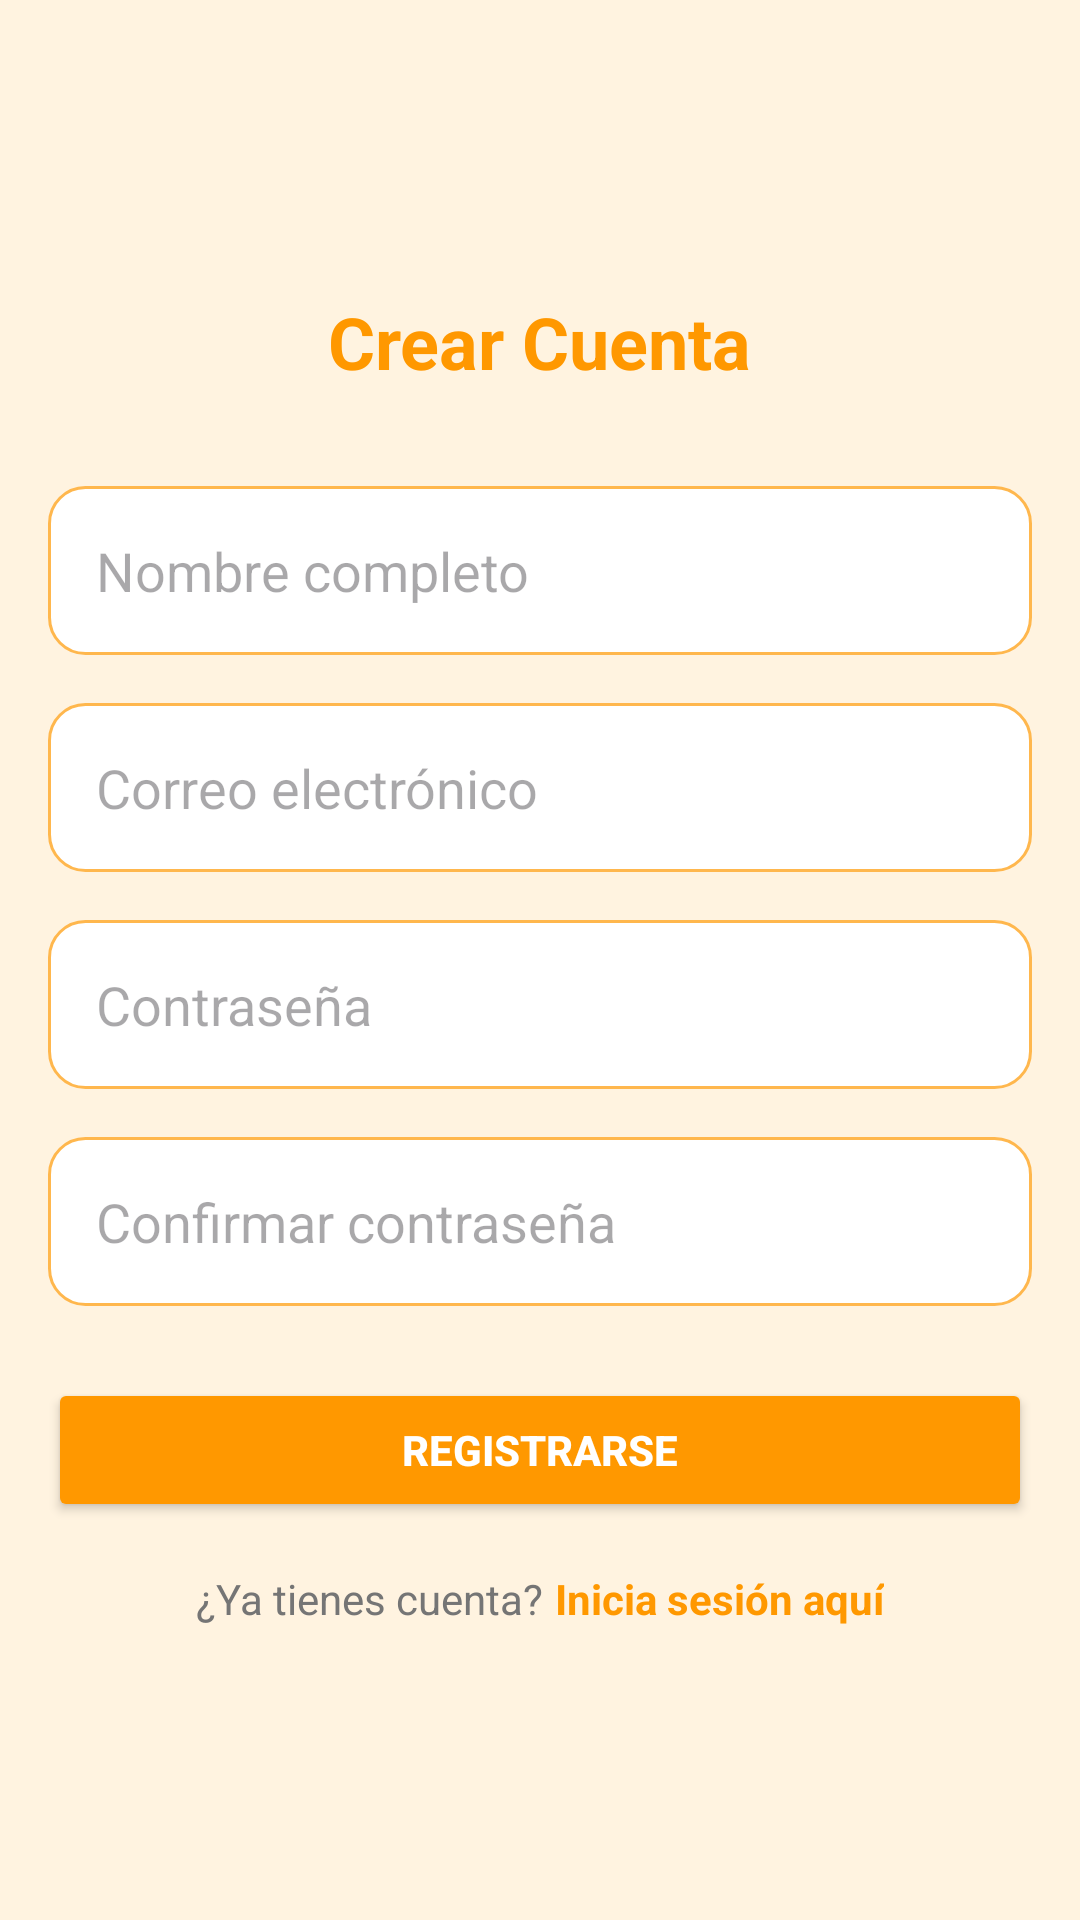

Write the Android layout XML for this screen, with the resource values it uses.
<!-- AndroidManifest.xml: application theme Theme.RecipEasy -->
<!-- res/layout/activity_register.xml -->
<?xml version="1.0" encoding="utf-8"?>
<LinearLayout xmlns:android="http://schemas.android.com/apk/res/android"
    android:layout_width="match_parent"
    android:layout_height="match_parent"
    android:orientation="vertical"
    android:padding="16dp"
    android:gravity="center"
    android:background="@color/background_light">

    <TextView
        android:layout_width="wrap_content"
        android:layout_height="wrap_content"
        android:text="@string/create_account"
        android:textSize="24sp"
        android:textStyle="bold"
        android:textColor="@color/primary_orange"
        android:layout_marginBottom="32dp" />

    <EditText
        android:id="@+id/etName"
        android:layout_width="match_parent"
        android:layout_height="wrap_content"
        android:hint="@string/name_hint"
        android:inputType="textPersonName"
        android:background="@drawable/card_background"
        android:padding="16dp"
        android:layout_marginBottom="16dp" />

    <EditText
        android:id="@+id/etEmail"
        android:layout_width="match_parent"
        android:layout_height="wrap_content"
        android:hint="@string/email_hint"
        android:inputType="textEmailAddress"
        android:background="@drawable/card_background"
        android:padding="16dp"
        android:layout_marginBottom="16dp" />

    <EditText
        android:id="@+id/etPassword"
        android:layout_width="match_parent"
        android:layout_height="wrap_content"
        android:hint="@string/password_hint"
        android:inputType="textPassword"
        android:background="@drawable/card_background"
        android:padding="16dp"
        android:layout_marginBottom="16dp" />

    <EditText
        android:id="@+id/etConfirmPassword"
        android:layout_width="match_parent"
        android:layout_height="wrap_content"
        android:hint="@string/confirm_password_hint"
        android:inputType="textPassword"
        android:background="@drawable/card_background"
        android:padding="16dp"
        android:layout_marginBottom="24dp" />

    <Button
        android:id="@+id/btnRegister"
        android:layout_width="match_parent"
        android:layout_height="wrap_content"
        android:text="@string/register_button"
        android:backgroundTint="@color/primary_orange"
        android:textColor="@color/white"
        android:textStyle="bold"
        android:layout_marginBottom="16dp" />

    <LinearLayout
        android:layout_width="match_parent"
        android:layout_height="wrap_content"
        android:orientation="horizontal"
        android:gravity="center">

        <TextView
            android:layout_width="wrap_content"
            android:layout_height="wrap_content"
            android:text="@string/login_prompt"
            android:textColor="@color/text_light" />

        <TextView
            android:id="@+id/btnGoToLogin"
            android:layout_width="wrap_content"
            android:layout_height="wrap_content"
            android:text="@string/login_link"
            android:textColor="@color/primary_orange"
            android:textStyle="bold"
            android:paddingStart="4dp" />

    </LinearLayout>

</LinearLayout>
<!-- resources referenced by this layout -->
<resources>
  <color name="background_light">#FFF3E0</color>
  <color name="primary_orange">#FF9800</color>
  <color name="text_light">#757575</color>
  <color name="white">#FFFFFFFF</color>
  <!-- drawable card_background (drawable) -->
  <?xml version="1.0" encoding="utf-8"?>
  <shape xmlns:android="http://schemas.android.com/apk/res/android">
      <solid android:color="@color/white" />
      <corners android:radius="12dp" />
      <stroke
          android:width="1dp"
          android:color="@color/primary_light_orange" />
      <padding
          android:left="8dp"
          android:top="8dp"
          android:right="8dp"
          android:bottom="8dp" />
  </shape>
  <string name="confirm_password_hint">Confirmar contraseña</string>
  <string name="create_account">Crear Cuenta</string>
  <string name="email_hint">Correo electrónico</string>
  <string name="login_link">Inicia sesión aquí</string>
  <string name="login_prompt">¿Ya tienes cuenta?</string>
  <string name="name_hint">Nombre completo</string>
  <string name="password_hint">Contraseña</string>
  <string name="register_button">Registrarse</string>
  <style name="Theme.RecipEasy" parent="Base.Theme.RecipEasy" />
  <color name="primary_light_orange">#FFB74D</color>
  <style name="Base.Theme.RecipEasy" parent="Theme.Material3.DayNight.NoActionBar">
          <item name="colorPrimary">@color/primary_orange</item>
          <item name="colorPrimaryVariant">@color/primary_dark_orange</item>
          <item name="colorOnPrimary">@color/white</item>
          <item name="colorSecondary">@color/accent_orange</item>
          <item name="colorSecondaryVariant">@color/primary_dark_orange</item>
          <item name="colorOnSecondary">@color/white</item>
          <item name="android:windowBackground">@color/background_light</item>
          
          <item name="android:statusBarColor" tools:targetApi="l">?attr/colorPrimaryVariant</item>
          
          <item name="android:windowLightStatusBar" tools:targetApi="m">false</item>
      </style>
  <color name="primary_dark_orange">#F57C00</color>
  <color name="accent_orange">#FF5722</color>
</resources>
